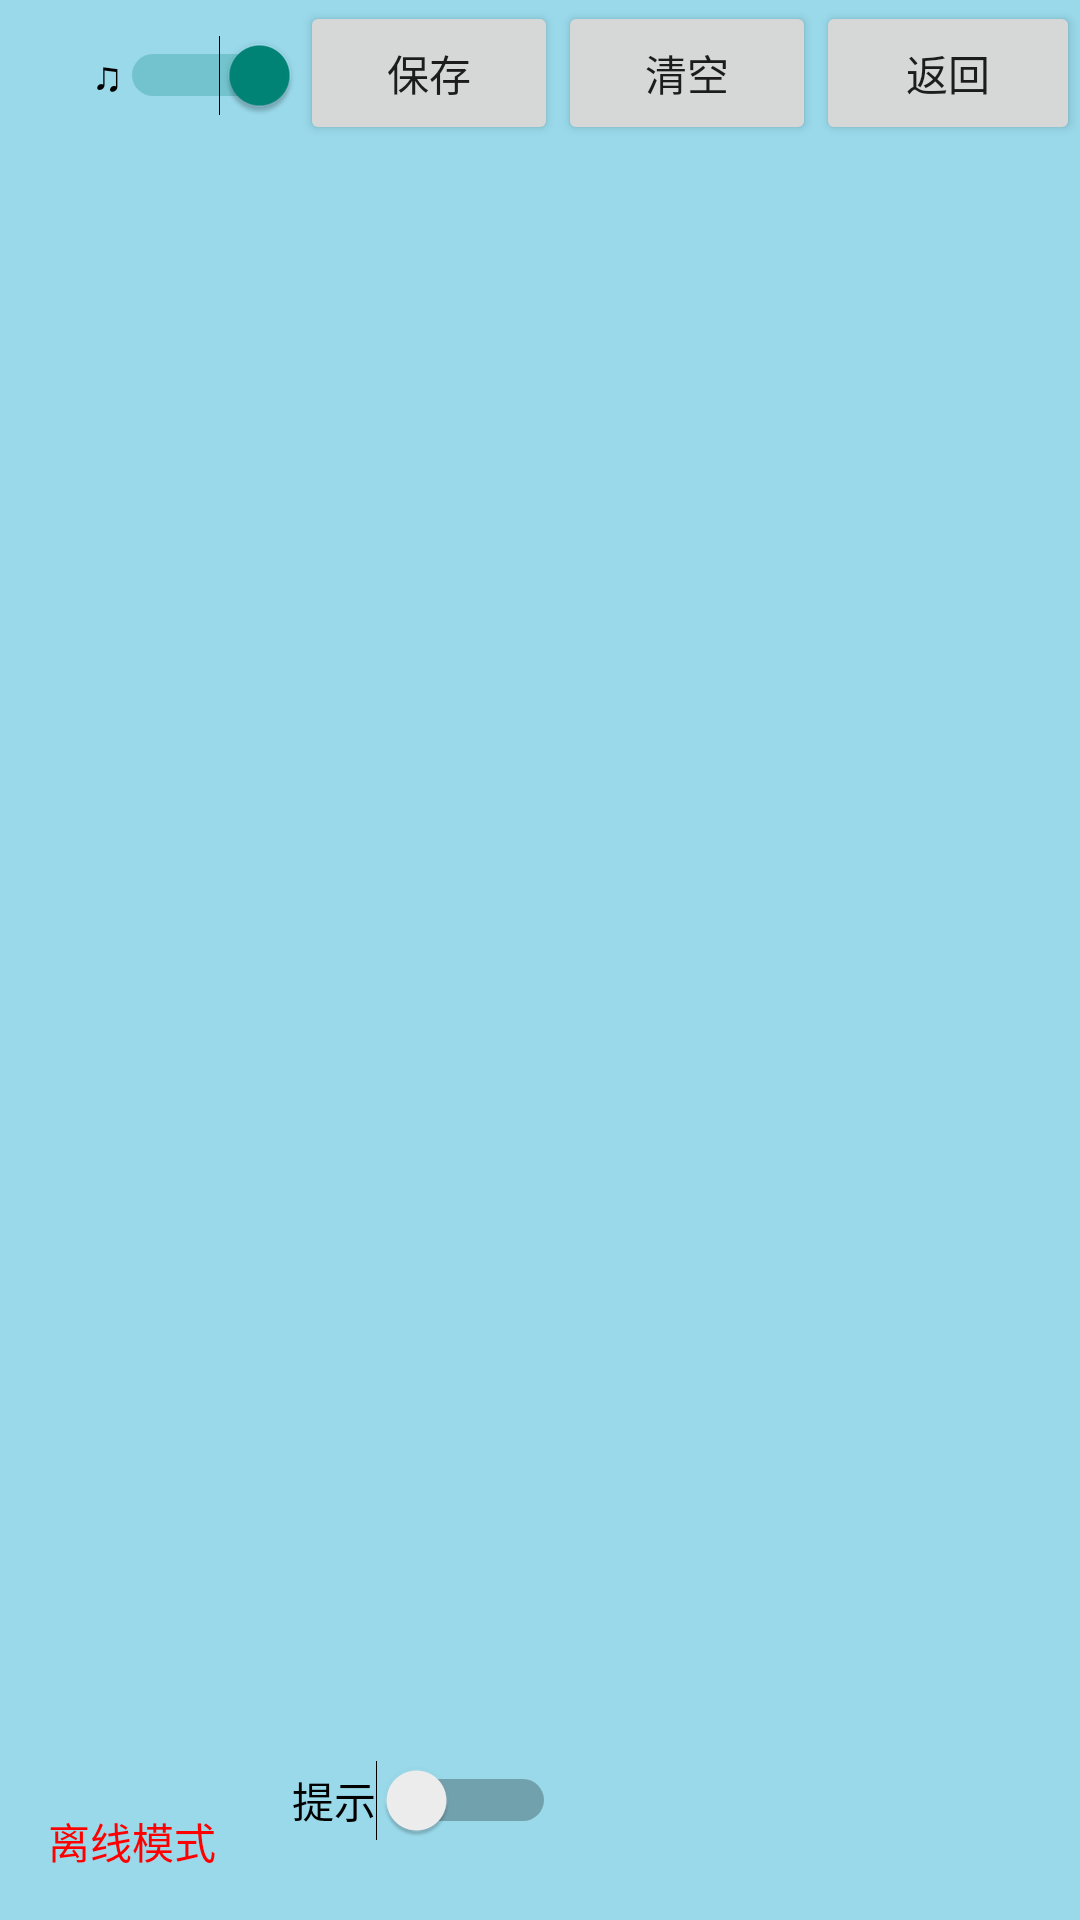

The Android layout XML behind this screen, and the referenced resources:
<!-- AndroidManifest.xml: application theme Theme.First -->
<!-- res/layout/activity_main.xml -->
<?xml version="1.0" encoding="utf-8"?>
<FrameLayout xmlns:android="http://schemas.android.com/apk/res/android"
    xmlns:tools="http://schemas.android.com/tools"
    android:layout_width="match_parent"
    android:layout_height="match_parent"
    android:background="@color/blue_background">

    

    <RelativeLayout
        android:layout_width="match_parent"
        android:layout_height="match_parent">

        <TextView
            android:id="@+id/offlineModeText"
            android:layout_width="wrap_content"
            android:layout_height="wrap_content"
            android:text="离线模式"
            android:layout_alignParentBottom="true"
            android:layout_alignParentStart="true"
            android:layout_marginStart="16dp"
            android:layout_marginBottom="16dp"
            android:textColor="#FF0000" />

        <LinearLayout
            android:id="@+id/linearLayout3"
            android:layout_width="match_parent"
            android:layout_height="wrap_content"
            android:orientation="horizontal">

            
            <Switch
                android:id="@+id/switch_music_control"
                android:layout_width="100dp"
                android:layout_height="50dp"
                android:checked="true"
                android:switchMinWidth="60dp"
                android:text="♫"
                android:textAlignment="textEnd"
                tools:ignore="UseSwitchCompatOrMaterialXml" />

            <Button
                android:id="@+id/button_save"
                android:layout_width="0dp"
                android:layout_height="wrap_content"
                android:layout_weight="1"
                android:text="保存" />

            
            <Button
                android:id="@+id/button_redo"
                android:layout_width="0dp"
                android:layout_height="wrap_content"
                android:layout_weight="1"
                android:text="清空" />

            <Button
                android:id="@+id/button_back"
                android:layout_width="wrap_content"
                android:layout_height="wrap_content"
                android:layout_alignParentEnd="true"
                android:layout_alignParentBottom="true"
                android:text="返回" />

        </LinearLayout>


        <RelativeLayout
            android:layout_width="match_parent"
            android:layout_height="match_parent">

            <LinearLayout
                android:layout_width="match_parent"
                android:layout_height="wrap_content"
                android:layout_alignParentBottom="true"
                android:layout_marginBottom="16dp"
                android:orientation="horizontal">


                <Space
                    android:layout_width="0dp"
                    android:layout_height="wrap_content"
                    android:layout_weight="1" />

                <Switch
                    android:id="@+id/switch_tishi"
                    android:layout_width="0dp"
                    android:layout_height="48dp"
                    android:layout_weight="1"
                    android:switchMinWidth="60dp"
                    android:text="提示"
                    android:textAlignment="textEnd"
                    tools:ignore="UseSwitchCompatOrMaterialXml" />

                <Switch
                    android:id="@+id/switch_error_display"
                    android:layout_width="wrap_content"
                    android:layout_height="match_parent"
                    android:text="错误"
                    android:textAlignment="textEnd"
                    android:visibility="invisible"
                    tools:ignore="UseSwitchCompatOrMaterialXml" />

                <Button
                    android:id="@+id/button_hint"
                    android:layout_width="0dp"
                    android:layout_height="wrap_content"
                    android:layout_weight="1"
                    android:text="答案"
                    android:visibility="invisible" />

            </LinearLayout>

        </RelativeLayout>
    </RelativeLayout>

    <GridLayout
        android:id="@+id/gridLayout"
        android:layout_width="match_parent"
        android:layout_height="wrap_content"
        android:layout_gravity="center"
        android:background="#FFFFFF"
        android:columnCount="23"
        android:rowCount="15" />
    

</FrameLayout>
<!-- resources referenced by this layout -->
<resources>
  <color name="blue_background">#99D9EA</color>
  <style name="Theme.First" parent="Base.Theme.First" />
  <style name="Base.Theme.First" parent="Theme.AppCompat.Light.NoActionBar">
          
          <item name="colorPrimary">@color/bluePrimary</item>
      </style>
  <color name="bluePrimary">#3282F6</color>
</resources>
